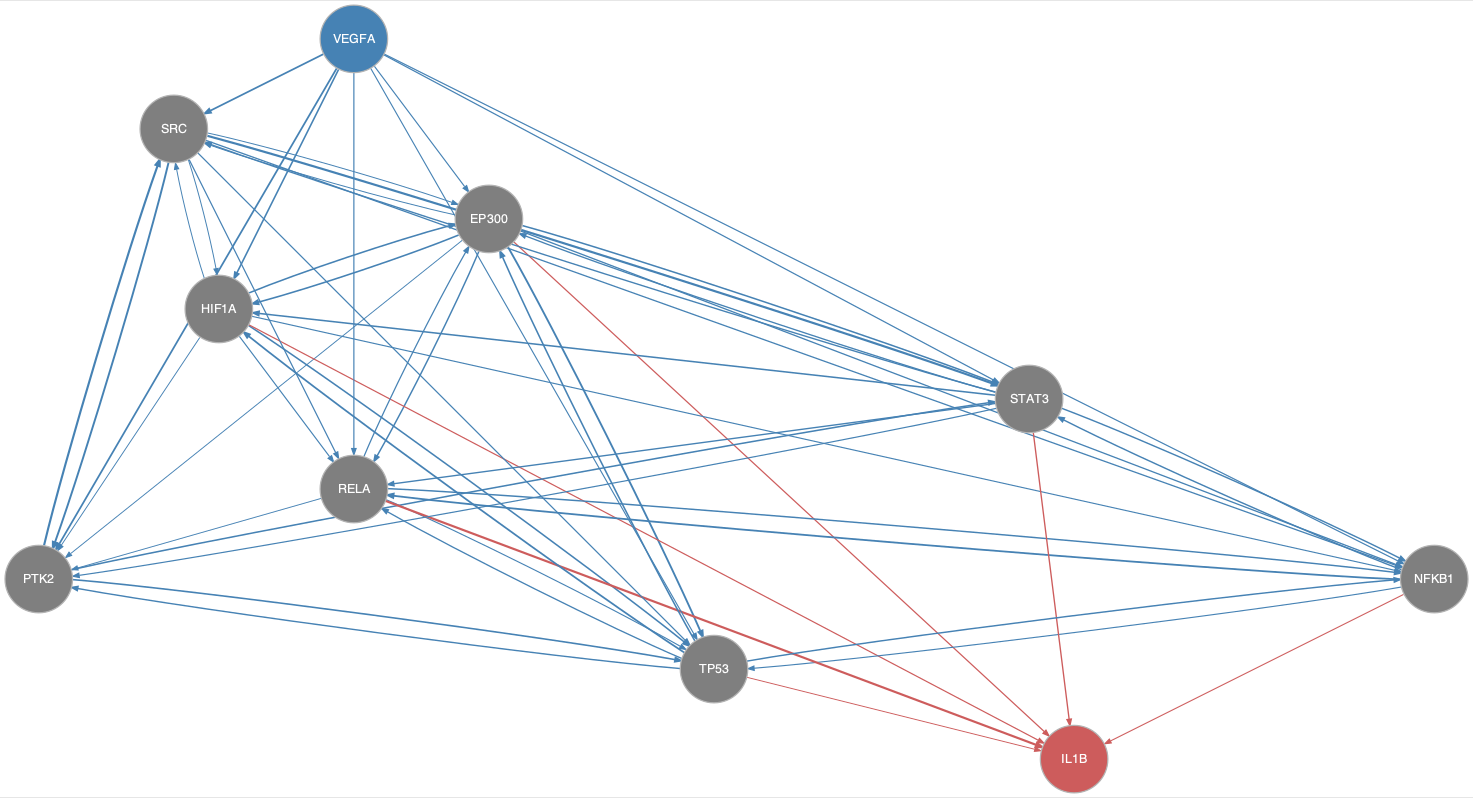

The file beside this chart, header and first rows:
from	to
EP300	HIF1A
EP300	NFKB1
EP300	PTK2
EP300	RELA
EP300	SRC
EP300	STAT3
EP300	TP53
HIF1A	EP300
HIF1A	NFKB1
HIF1A	PTK2
HIF1A	RELA
HIF1A	SRC
HIF1A	TP53
NFKB1	RELA
NFKB1	STAT3
NFKB1	TP53
PTK2	SRC
PTK2	STAT3
PTK2	TP53
RELA	EP300
RELA	NFKB1
RELA	PTK2
RELA	TP53
SRC	EP300
SRC	HIF1A
SRC	NFKB1
SRC	PTK2
SRC	RELA
SRC	STAT3
SRC	TP53
STAT3	EP300
STAT3	HIF1A
STAT3	NFKB1
STAT3	PTK2
STAT3	RELA
STAT3	SRC
TP53	EP300
TP53	HIF1A
TP53	NFKB1
TP53	PTK2
TP53	RELA
VEGFA	EP300
VEGFA	HIF1A
VEGFA	NFKB1
VEGFA	PTK2
VEGFA	RELA
VEGFA	SRC
VEGFA	STAT3
VEGFA	TP53
EP300	IL1B
HIF1A	IL1B
NFKB1	IL1B
RELA	IL1B
STAT3	IL1B
TP53	IL1B
